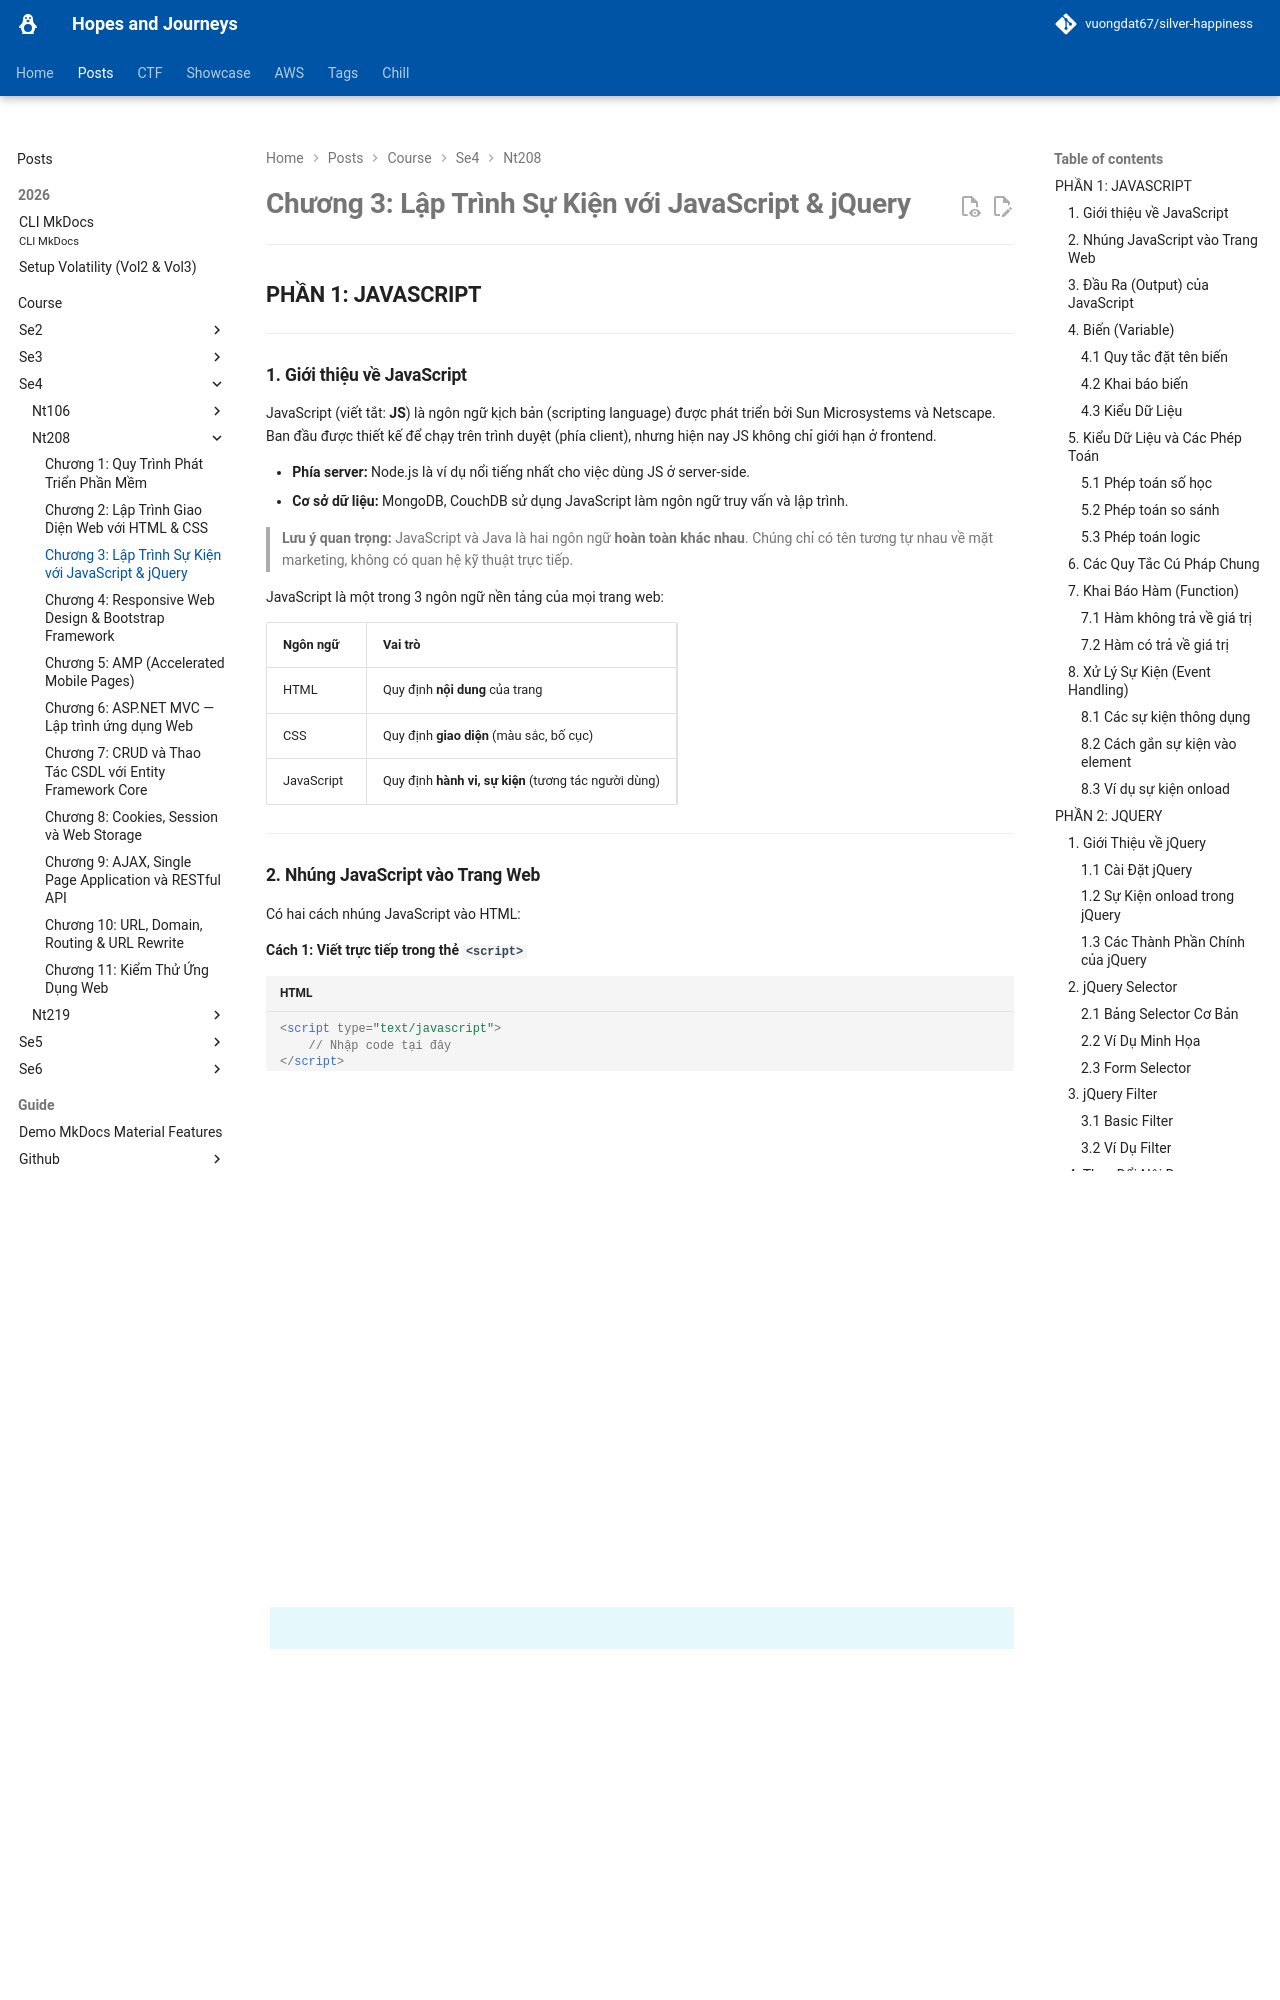

repository: vuongdat67/silver-happiness · page: posts/course/se4/nt208/L3/index.html · generator: mkdocs

# Chương 3: Lập Trình Sự Kiện với JavaScript & jQuery

---

## PHẦN 1: JAVASCRIPT

---

### 1. Giới thiệu về JavaScript

JavaScript (viết tắt: **JS**) là ngôn ngữ kịch bản (scripting language) được phát triển bởi Sun Microsystems và Netscape. Ban đầu được thiết kế để chạy trên trình duyệt (phía client), nhưng hiện nay JS không chỉ giới hạn ở frontend.

- **Phía server:** Node.js là ví dụ nổi tiếng nhất cho việc dùng JS ở server-side.
- **Cơ sở dữ liệu:** MongoDB, CouchDB sử dụng JavaScript làm ngôn ngữ truy vấn và lập trình.

> **Lưu ý quan trọng:** JavaScript và Java là hai ngôn ngữ **hoàn toàn khác nhau**. Chúng chỉ có tên tương tự nhau về mặt marketing, không có quan hệ kỹ thuật trực tiếp.

JavaScript là một trong 3 ngôn ngữ nền tảng của mọi trang web:

| Ngôn ngữ | Vai trò |
|---|---|
| HTML | Quy định **nội dung** của trang |
| CSS | Quy định **giao diện** (màu sắc, bố cục) |
| JavaScript | Quy định **hành vi, sự kiện** (tương tác người dùng) |

---

### 2. Nhúng JavaScript vào Trang Web

Có hai cách nhúng JavaScript vào HTML:

**Cách 1: Viết trực tiếp trong thẻ `<script>`**

```html
<script type="text/javascript">
    // Nhập code tại đây
</script>
```

> Thuộc tính `type="text/javascript"` không còn bắt buộc trong HTML5. Bạn có thể viết gọn `<script>`.

**Cách 2: Liên kết file JS ngoài (tương tự CSS)**

```html
<script src="ten_file_script.js"></script>
```

**Vị trí đặt thẻ `<script>` ảnh hưởng đến thứ tự thực thi:**

```html
<html>
  <head>
    <script type="text/javascript">
      // Script ở đây thực thi NGAY KHI trang bắt đầu tải
      // Dùng cho khai báo hàm, biến toàn cục
    </script>
  </head>
  <body>
    <script type="text/javascript">
      // Script ở đây thực thi SAU KHI các script trong <head> đã chạy
      // Thường dùng để thao tác DOM sau khi nội dung đã có
    </script>

    <script src="ten_file_script.js"></script>
  </body>
</html>
```

!!! info "Số lượng thẻ script"
    Không có giới hạn về số lượng đoạn `<script>` có thể chèn vào một trang web.

---
